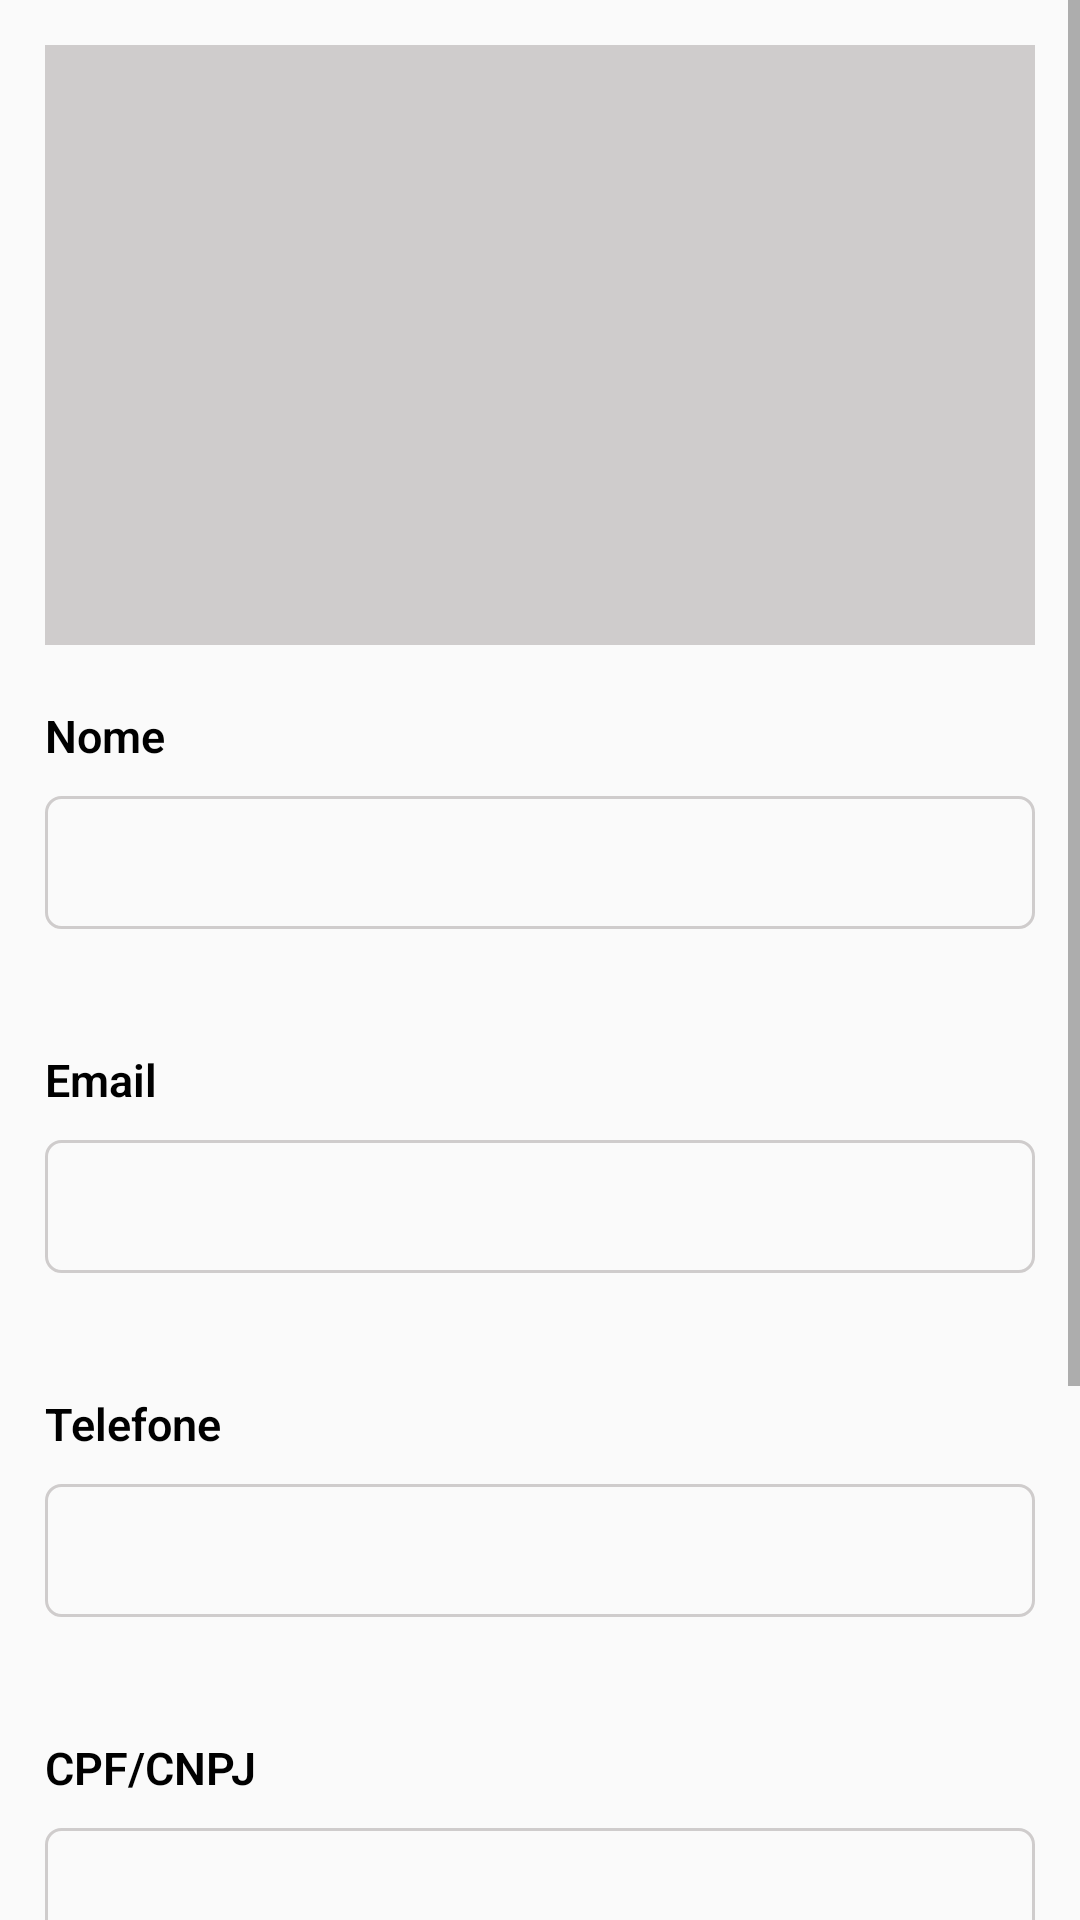

Reconstruct the res/layout file that produces this screen, plus the resources it refers to.
<!-- AndroidManifest.xml: application theme AppTheme -->
<!-- res/layout/activity_criar_servico.xml -->
<?xml version="1.0" encoding="utf-8"?>
<ScrollView xmlns:android="http://schemas.android.com/apk/res/android"
    xmlns:app="http://schemas.android.com/apk/res-auto"
    xmlns:tools="http://schemas.android.com/tools"
    android:layout_width="match_parent"
    android:layout_height="match_parent"
    tools:context=".ui.home.CriarServico">

    <androidx.constraintlayout.widget.ConstraintLayout
        android:layout_width="match_parent"
        android:layout_height="wrap_content"
        android:paddingBottom="40dp">

        <ImageView
            android:id="@+id/imageView"
            android:layout_width="0dp"
            android:layout_height="200dp"
            android:layout_marginStart="15dp"
            android:layout_marginLeft="15dp"
            android:layout_marginTop="15dp"
            android:layout_marginEnd="15dp"
            android:layout_marginRight="15dp"
            android:background="#CFCCCC"
            app:layout_constraintEnd_toEndOf="parent"
            app:layout_constraintStart_toStartOf="parent"
            app:layout_constraintTop_toTopOf="parent" />

        <TextView
            android:id="@+id/textView1"
            android:layout_width="wrap_content"
            android:layout_height="wrap_content"
            android:layout_marginStart="15dp"
            android:layout_marginLeft="20dp"
            android:layout_marginTop="20dp"
            android:fontFamily="sans-serif-light"
            android:text="Nome"
            android:textColor="#000000"
            android:textSize="15dp"
            android:textStyle="bold"
            app:layout_constraintStart_toStartOf="parent"
            app:layout_constraintTop_toBottomOf="@+id/imageView" />

        <EditText
            android:id="@+id/nomePrestador"
            android:layout_width="0dp"
            android:layout_height="wrap_content"
            android:layout_marginStart="15dp"
            android:layout_marginLeft="15dp"
            android:layout_marginTop="10dp"
            android:layout_marginEnd="15dp"
            android:layout_marginRight="15dp"
            android:ems="10"
            android:inputType="textPersonName"
            android:background="@drawable/bordaedit"
            app:layout_constraintEnd_toEndOf="parent"
            app:layout_constraintStart_toStartOf="parent"
            app:layout_constraintTop_toBottomOf="@+id/textView1" />

        <TextView
            android:id="@+id/textView2"
            android:layout_width="wrap_content"
            android:layout_height="wrap_content"
            android:layout_marginStart="15dp"
            android:layout_marginLeft="15dp"
            android:layout_marginTop="40dp"
            android:fontFamily="sans-serif-light"
            android:text="Email"
            android:textColor="#000000"
            android:textSize="15dp"
            android:textStyle="bold"
            app:layout_constraintStart_toStartOf="parent"
            app:layout_constraintTop_toBottomOf="@+id/nomePrestador" />

        <EditText
            android:id="@+id/emailPrestador"
            android:layout_width="0dp"
            android:layout_height="wrap_content"
            android:layout_marginStart="15dp"
            android:layout_marginLeft="15dp"
            android:layout_marginTop="10dp"
            android:layout_marginEnd="15dp"
            android:layout_marginRight="15dp"
            android:background="@drawable/bordaedit"
            android:ems="10"
            android:gravity="start|top"
            android:inputType="textPersonName"
            app:layout_constraintEnd_toEndOf="parent"
            app:layout_constraintStart_toStartOf="parent"
            app:layout_constraintTop_toBottomOf="@+id/textView2" />

        <TextView
            android:id="@+id/textView3"
            android:layout_width="wrap_content"
            android:layout_height="wrap_content"
            android:layout_marginStart="15dp"
            android:layout_marginLeft="15dp"
            android:layout_marginTop="40dp"
            android:fontFamily="sans-serif-light"
            android:text="Telefone"
            android:textColor="#000000"
            android:textSize="15dp"
            android:textStyle="bold"
            app:layout_constraintStart_toStartOf="parent"
            app:layout_constraintTop_toBottomOf="@+id/emailPrestador" />

        <EditText
            android:id="@+id/telefonePrestador"
            android:layout_width="0dp"
            android:layout_height="wrap_content"
            android:layout_marginStart="15dp"
            android:layout_marginLeft="15dp"
            android:layout_marginTop="10dp"
            android:layout_marginEnd="15dp"
            android:layout_marginRight="15dp"
            android:background="@drawable/bordaedit"
            android:ems="10"
            android:inputType="number"
            app:layout_constraintEnd_toEndOf="parent"
            app:layout_constraintStart_toStartOf="parent"
            app:layout_constraintTop_toBottomOf="@+id/textView3" />


        <TextView
            android:id="@+id/textView4"
            android:layout_width="wrap_content"
            android:layout_height="wrap_content"
            android:layout_marginStart="15dp"
            android:layout_marginLeft="15dp"
            android:layout_marginTop="40dp"
            android:fontFamily="sans-serif-light"
            android:text="CPF/CNPJ"
            android:textColor="#000000"
            android:textSize="15dp"
            android:textStyle="bold"
            app:layout_constraintStart_toStartOf="parent"
            app:layout_constraintTop_toBottomOf="@+id/telefonePrestador" />

        <EditText
            android:id="@+id/cpfCnpjPrestador"
            android:layout_width="0dp"
            android:layout_height="wrap_content"
            android:layout_marginStart="15dp"
            android:layout_marginLeft="15dp"
            android:layout_marginTop="10dp"
            android:layout_marginEnd="15dp"
            android:layout_marginRight="15dp"
            android:ems="10"
            android:inputType="number"
            android:background="@drawable/bordaedit"
            app:layout_constraintEnd_toEndOf="parent"
            app:layout_constraintStart_toStartOf="parent"
            app:layout_constraintTop_toBottomOf="@+id/textView4" />

        <TextView
            android:id="@+id/textView5"
            android:layout_width="wrap_content"
            android:layout_height="wrap_content"
            android:layout_marginStart="15dp"
            android:layout_marginLeft="15dp"
            android:layout_marginTop="40dp"
            android:fontFamily="sans-serif-light"
            android:text="Endereço"
            android:textColor="#000000"
            android:textSize="15dp"
            android:textStyle="bold"
            app:layout_constraintStart_toStartOf="parent"
            app:layout_constraintTop_toBottomOf="@+id/cpfCnpjPrestador" />

        <EditText
            android:id="@+id/enderecoPrestador"
            android:layout_width="0dp"
            android:layout_height="wrap_content"
            android:layout_marginStart="15dp"
            android:layout_marginLeft="15dp"
            android:layout_marginTop="10dp"
            android:layout_marginEnd="15dp"
            android:layout_marginRight="15dp"
            android:ems="10"
            android:inputType="textPersonName"
            android:background="@drawable/bordaedit"
            app:layout_constraintEnd_toEndOf="parent"
            app:layout_constraintStart_toStartOf="parent"
            app:layout_constraintTop_toBottomOf="@+id/textView5" />

        <Button
            android:id="@+id/button"
            android:layout_width="0dp"
            android:layout_height="wrap_content"
            android:layout_marginStart="30dp"
            android:layout_marginLeft="30dp"
            android:layout_marginTop="30dp"
            android:layout_marginEnd="30dp"
            android:layout_marginRight="30dp"
            android:background="@drawable/botaoinicio"
            android:text="Criar serviço"
            app:layout_constraintEnd_toEndOf="parent"
            app:layout_constraintHorizontal_bias="0.0"
            app:layout_constraintStart_toStartOf="parent"
            app:layout_constraintTop_toBottomOf="@+id/enderecoPrestador" />

    </androidx.constraintlayout.widget.ConstraintLayout>

</ScrollView>
<!-- resources referenced by this layout -->
<resources>
  <!-- drawable bordaedit (drawable) -->
  <?xml version="1.0" encoding="utf-8"?>
  <shape xmlns:android="http://schemas.android.com/apk/res/android"
      xmlns:solid="http://schemas.android.com/aapt"
      android:shape="rectangle">
  
      <android solid:color="#ffffff" />
      <corners android:radius="5dp" />
      <padding android:bottom="10dp"
          android:left="10dp"
          android:right="10dp"
          android:top="10dp"/>
      <stroke
          android:width="1dp"
          android:color="#CFCCCC" />
  
  </shape>
  <!-- drawable botaoinicio (drawable) -->
  <?xml version="1.0" encoding="utf-8"?>
  <shape xmlns:android="http://schemas.android.com/apk/res/android">
  
  
      <gradient
          android:startColor="#F3AB35"
          android:endColor="#F3AB35"
          android:angle="90"/>
      <padding android:left="6dp"
          android:top="6dp"
          android:right="6dp"
          android:bottom="6dp" />
      <corners android:radius="50dp" />
  </shape>
  <style name="AppTheme" parent="Theme.AppCompat.Light.DarkActionBar">
          
          <item name="colorPrimary">@color/colorPrimary</item>
          <item name="colorPrimaryDark">@color/colorPrimaryDark</item>
          <item name="colorAccent">@color/colorAccent</item>
      </style>
  <color name="colorPrimary">#F3AB35</color>
  <color name="colorPrimaryDark">#F3AB35</color>
  <color name="colorAccent">#F3AB35</color>
</resources>
